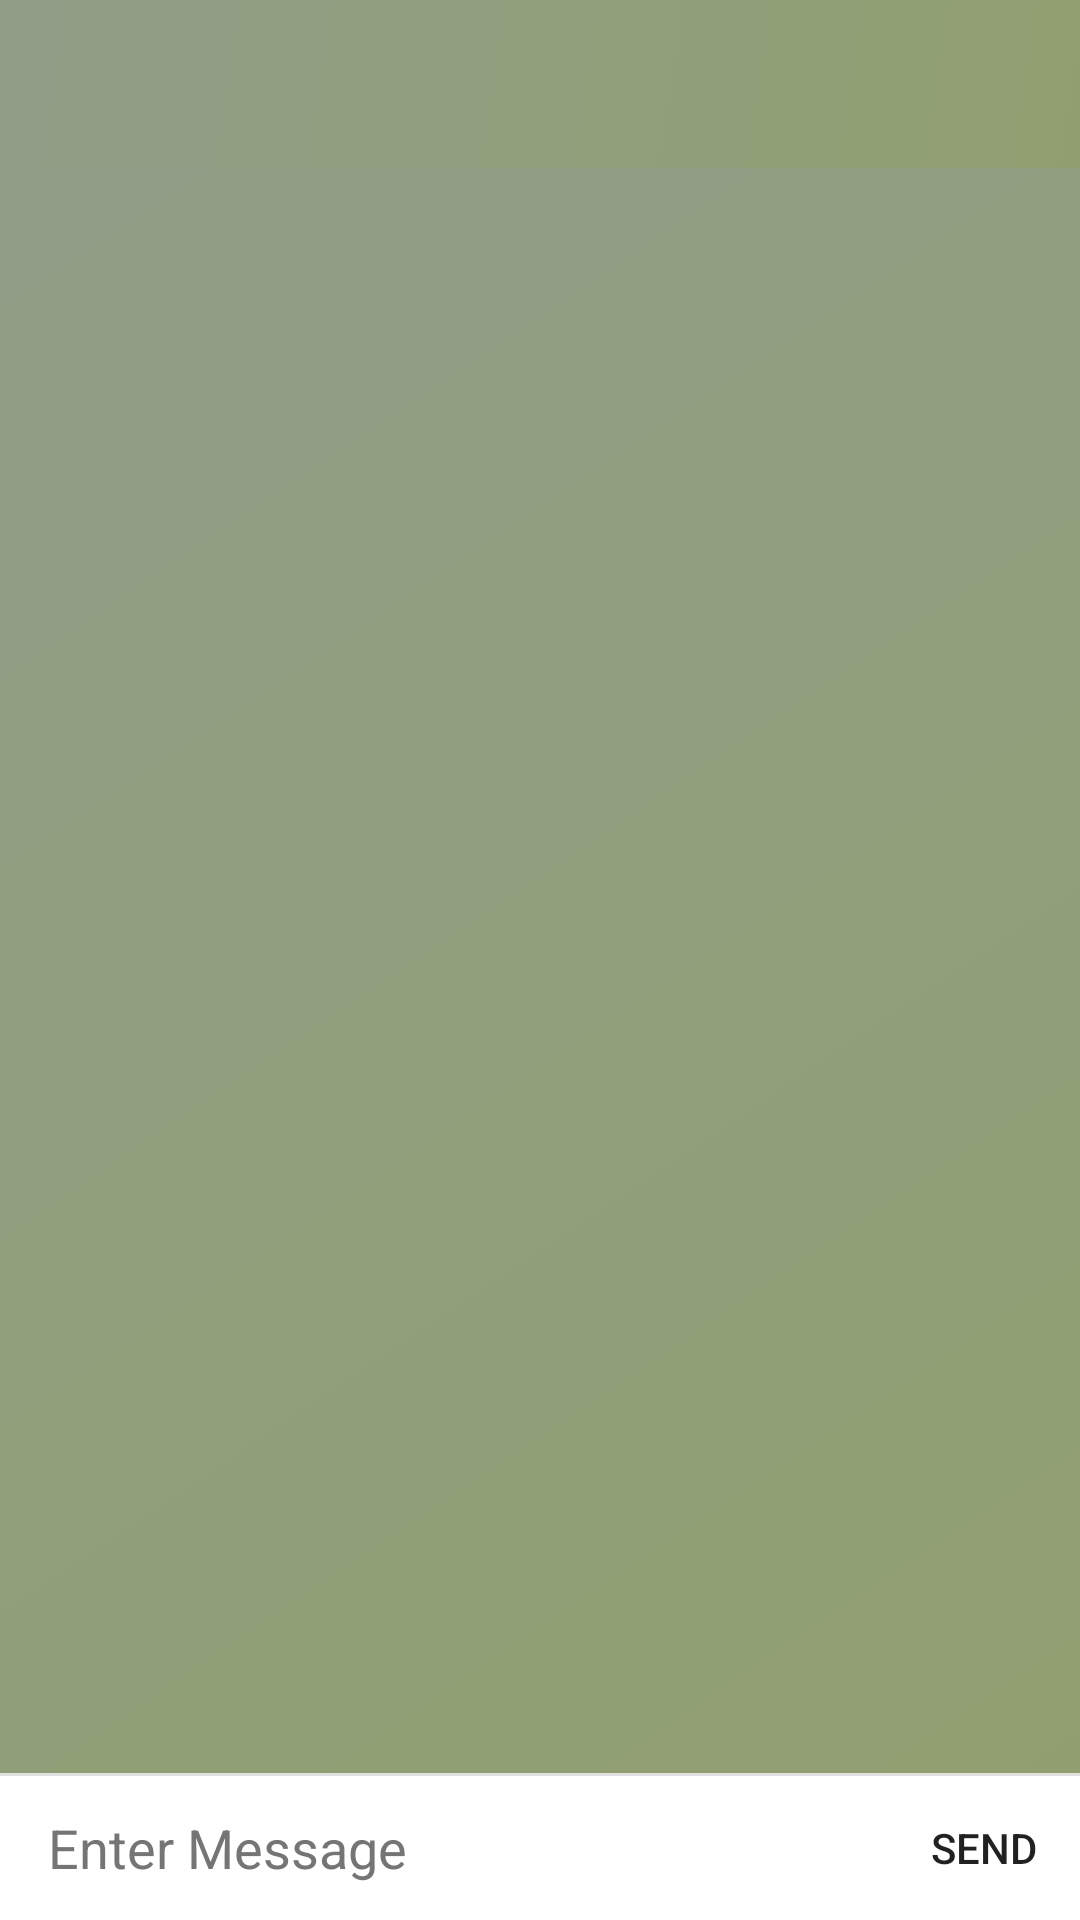

Produce the Android XML layout that renders to this screen, including the resource entries it uses.
<!-- AndroidManifest.xml: application theme Theme.SameApp -->
<!-- res/layout/activity_user.xml -->
<?xml version="1.0" encoding="utf-8"?>
<androidx.constraintlayout.widget.ConstraintLayout xmlns:android="http://schemas.android.com/apk/res/android"
xmlns:app="http://schemas.android.com/apk/res-auto"
xmlns:tools="http://schemas.android.com/tools"
android:layout_width="match_parent"
android:layout_height="match_parent">

<com.google.android.material.appbar.AppBarLayout
    android:id="@+id/layout_group_chat"
    android:layout_width="match_parent"
    android:layout_height="wrap_content"
    android:fitsSystemWindows="true"
    android:background="@drawable/gradient_background"
    android:orientation="vertical"
    app:layout_constraintTop_toTopOf="parent">

    <androidx.appcompat.widget.Toolbar

        android:id="@+id/toolbar_gchannel"
        android:layout_width="match_parent"
        android:layout_height="?attr/actionBarSize"
        android:theme="@style/Widget.AppCompat.Toolbar"
        app:popupTheme="@style/Theme.AppCompat.Light">

        <ImageView
            android:id="@+id/user_image_profile_image"
            android:layout_width="62dp"
            android:layout_height="58dp"
            android:layout_marginBottom="20dp"
            tools:src="@drawable/profile" />

        <TextView
            android:id="@+id/user_text_user_name"
            android:layout_width="wrap_content"
            android:layout_height="wrap_content"
            android:layout_gravity="center"
            android:textColor="@color/white"
            android:textSize="30sp"
            android:textStyle="bold"
            tools:text="User Name" />



    </androidx.appcompat.widget.Toolbar>

</com.google.android.material.appbar.AppBarLayout>

    <androidx.recyclerview.widget.RecyclerView
        android:id="@+id/recycler_gchat"
        android:layout_width="match_parent"
        android:layout_height="match_parent"
        android:background="@drawable/gradient_background"
        app:layout_constrainedHeight="true"
        app:layout_constraintBottom_toBottomOf="@+id/view"
        app:layout_constraintTop_toBottomOf="@+id/layout_group_chat" />

<TextView
    android:id="@+id/text_gchat_indicator"
    android:layout_width="wrap_content"
    android:layout_height="wrap_content"
    android:layout_marginStart="16dp"
    android:visibility="gone"
    app:layout_constraintBottom_toTopOf="@id/view"
    app:layout_constraintStart_toStartOf="parent" />

<View
    android:id="@+id/view"
    android:layout_width="match_parent"
    android:layout_height="1dp"
    android:background="#e0e0e0"
    app:layout_constraintBottom_toTopOf="@+id/layout_gchat_chatbox" />

<RelativeLayout
    android:id="@+id/layout_gchat_chatbox"
    android:layout_width="match_parent"
    android:layout_height="wrap_content"
    app:layout_constraintBottom_toBottomOf="parent"
    app:layout_constraintStart_toStartOf="parent">


    <EditText
        android:id="@+id/edit_gchat_message"
        android:layout_width="match_parent"
        android:layout_height="wrap_content"
        android:layout_centerVertical="true"
        android:layout_marginStart="16dp"
        android:layout_toStartOf="@+id/button_gchat_send"
        android:background="@android:color/transparent"
        android:hint="@string/enter_message"
        android:inputType="text"
        android:maxLines="6"
        android:minHeight="48dp"
        android:textColorHint="#757575"
        tools:ignore="Autofill" />

    <androidx.appcompat.widget.AppCompatButton
        android:id="@+id/button_gchat_send"
        android:layout_width="64dp"
        android:layout_height="48dp"
        android:layout_alignParentEnd="true"
        android:background="?attr/selectableItemBackground"
        android:text="@string/send" />

</RelativeLayout>


</androidx.constraintlayout.widget.ConstraintLayout>
<!-- resources referenced by this layout -->
<resources>
  <color name="white">#FFFFFFFF</color>
  <!-- drawable gradient_background (drawable) -->
  <?xml version="1.0" encoding="utf-8"?>
  <shape xmlns:android="http://schemas.android.com/apk/res/android">
      <gradient
          android:startColor="@color/cool_color"
          android:endColor="@color/cool_color2"
          android:type="linear"
          android:angle="315"/>
  </shape>
  <!-- drawable profile (drawable-anydpi) -->
  <vector xmlns:android="http://schemas.android.com/apk/res/android"
      android:width="24dp"
      android:height="24dp"
      android:viewportWidth="24"
      android:viewportHeight="24"
      android:tint="#FFFFFF"
      android:alpha="0.8">
    <group android:scaleX="0.90909094"
        android:scaleY="0.90909094"
        android:translateX="1.0909091"
        android:translateY="1.0909091">
      <path
          android:fillColor="@android:color/white"
          android:pathData="M12,12c2.21,0 4,-1.79 4,-4s-1.79,-4 -4,-4 -4,1.79 -4,4 1.79,4 4,4zM12,14c-2.67,0 -8,1.34 -8,4v1c0,0.55 0.45,1 1,1h14c0.55,0 1,-0.45 1,-1v-1c0,-2.66 -5.33,-4 -8,-4z"/>
    </group>
  </vector>
  <string name="enter_message">Enter Message</string>
  <string name="send">Send</string>
  <style name="Theme.SameApp" parent="Theme.MaterialComponents.DayNight.NoActionBar">
          
          <item name="colorPrimary">@color/purple_500</item>
          <item name="colorPrimaryVariant">@color/purple_700</item>
          <item name="colorOnPrimary">@color/white</item>
          
          <item name="colorSecondary">@color/teal_200</item>
          <item name="colorSecondaryVariant">@color/teal_700</item>
          <item name="colorOnSecondary">@color/black</item>
          
          <item name="android:statusBarColor" tools:targetApi="l">?attr/colorPrimaryVariant</item>
          
      </style>
  <color name="cool_color">#919F89</color>
  <color name="cool_color2">#919F70</color>
  <color name="purple_500">#FF6200EE</color>
  <color name="purple_700">#FF3700B3</color>
  <color name="teal_200">#FF03DAC5</color>
  <color name="teal_700">#FF018786</color>
  <color name="black">#FF000000</color>
</resources>
